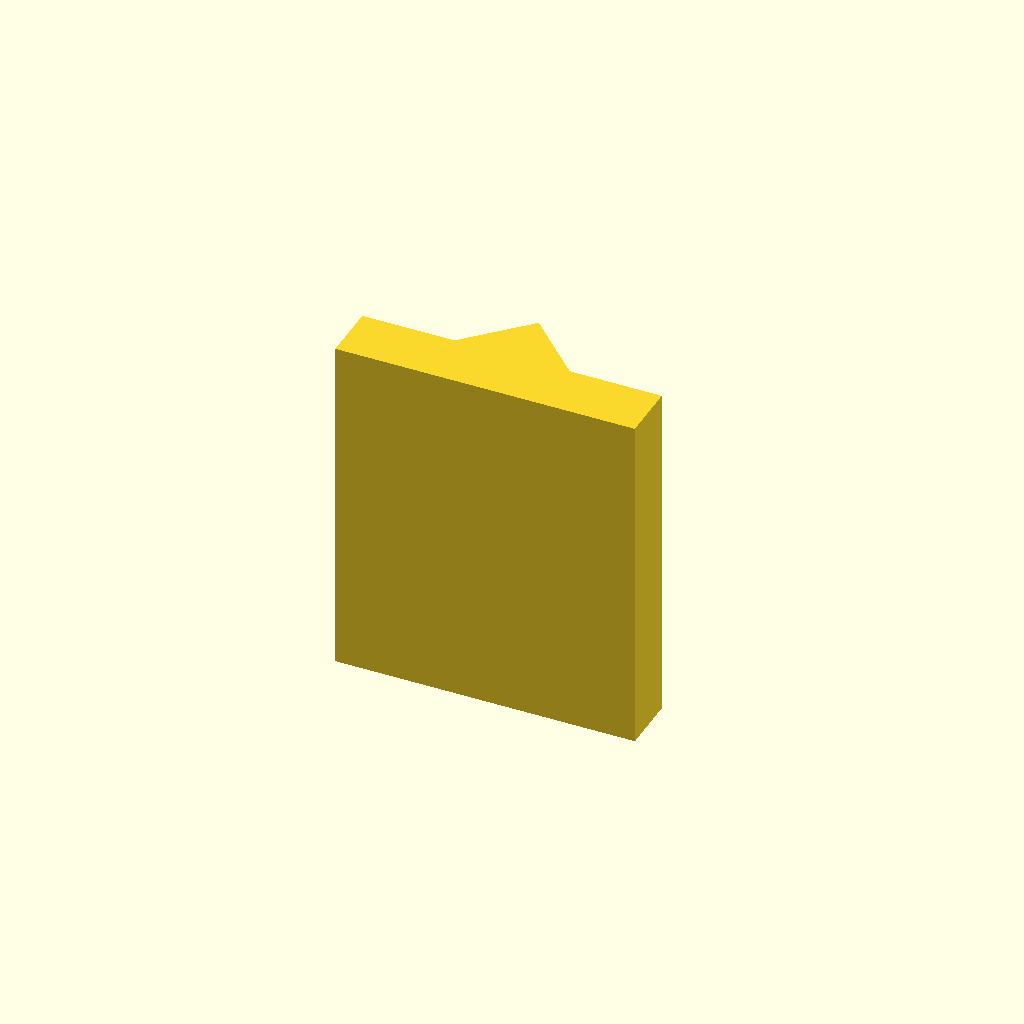
Cell 1 — every parameter at its default value.
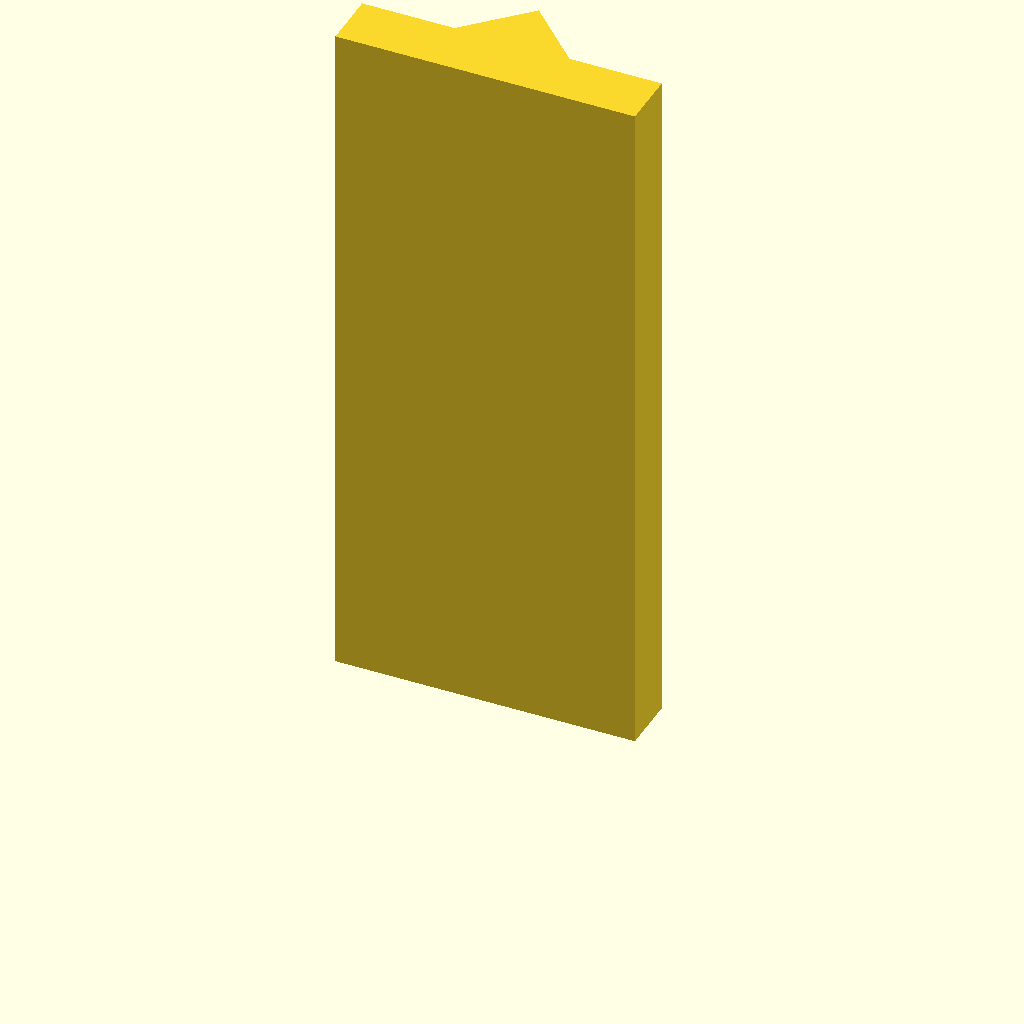
Cell 2: the same model with plate_t = 120.
One fixed orthographic camera (rotation 55°, 0°, 25°; colour scheme Cornfield) for every cell.
Source of the model, optional_data/data/sketch2/vguides/part_0201.scad:
$fn = 32;

// ----------------------------------------------------------------------
// V guide rail: vrib, 52 mm wide
// ----------------------------------------------------------------------

// --- parameters (mm) ---
rail_w = 52;              // rail width, X
base_t = 10;              // base plate thickness
v_depth = 10;             // V feature depth / height
v_half_w = 10;            // half width of the V at the base face
plate_t = 60;             // rail length, Z (the extrusion height)

profile = [[0, 0], [52, 0], [52, 10], [36, 10], [26, 20], [16, 10], [0, 10]];  // primary outline, 7 points, counter clockwise

// --- the one profile operation ---
linear_extrude(height = plate_t) polygon(points = profile);
Customizer parameters (derived from the source; name, type, default, range or options):
rail_w: number, default 52
base_t: number, default 10
v_depth: number, default 10
v_half_w: number, default 10
plate_t: number, default 60
